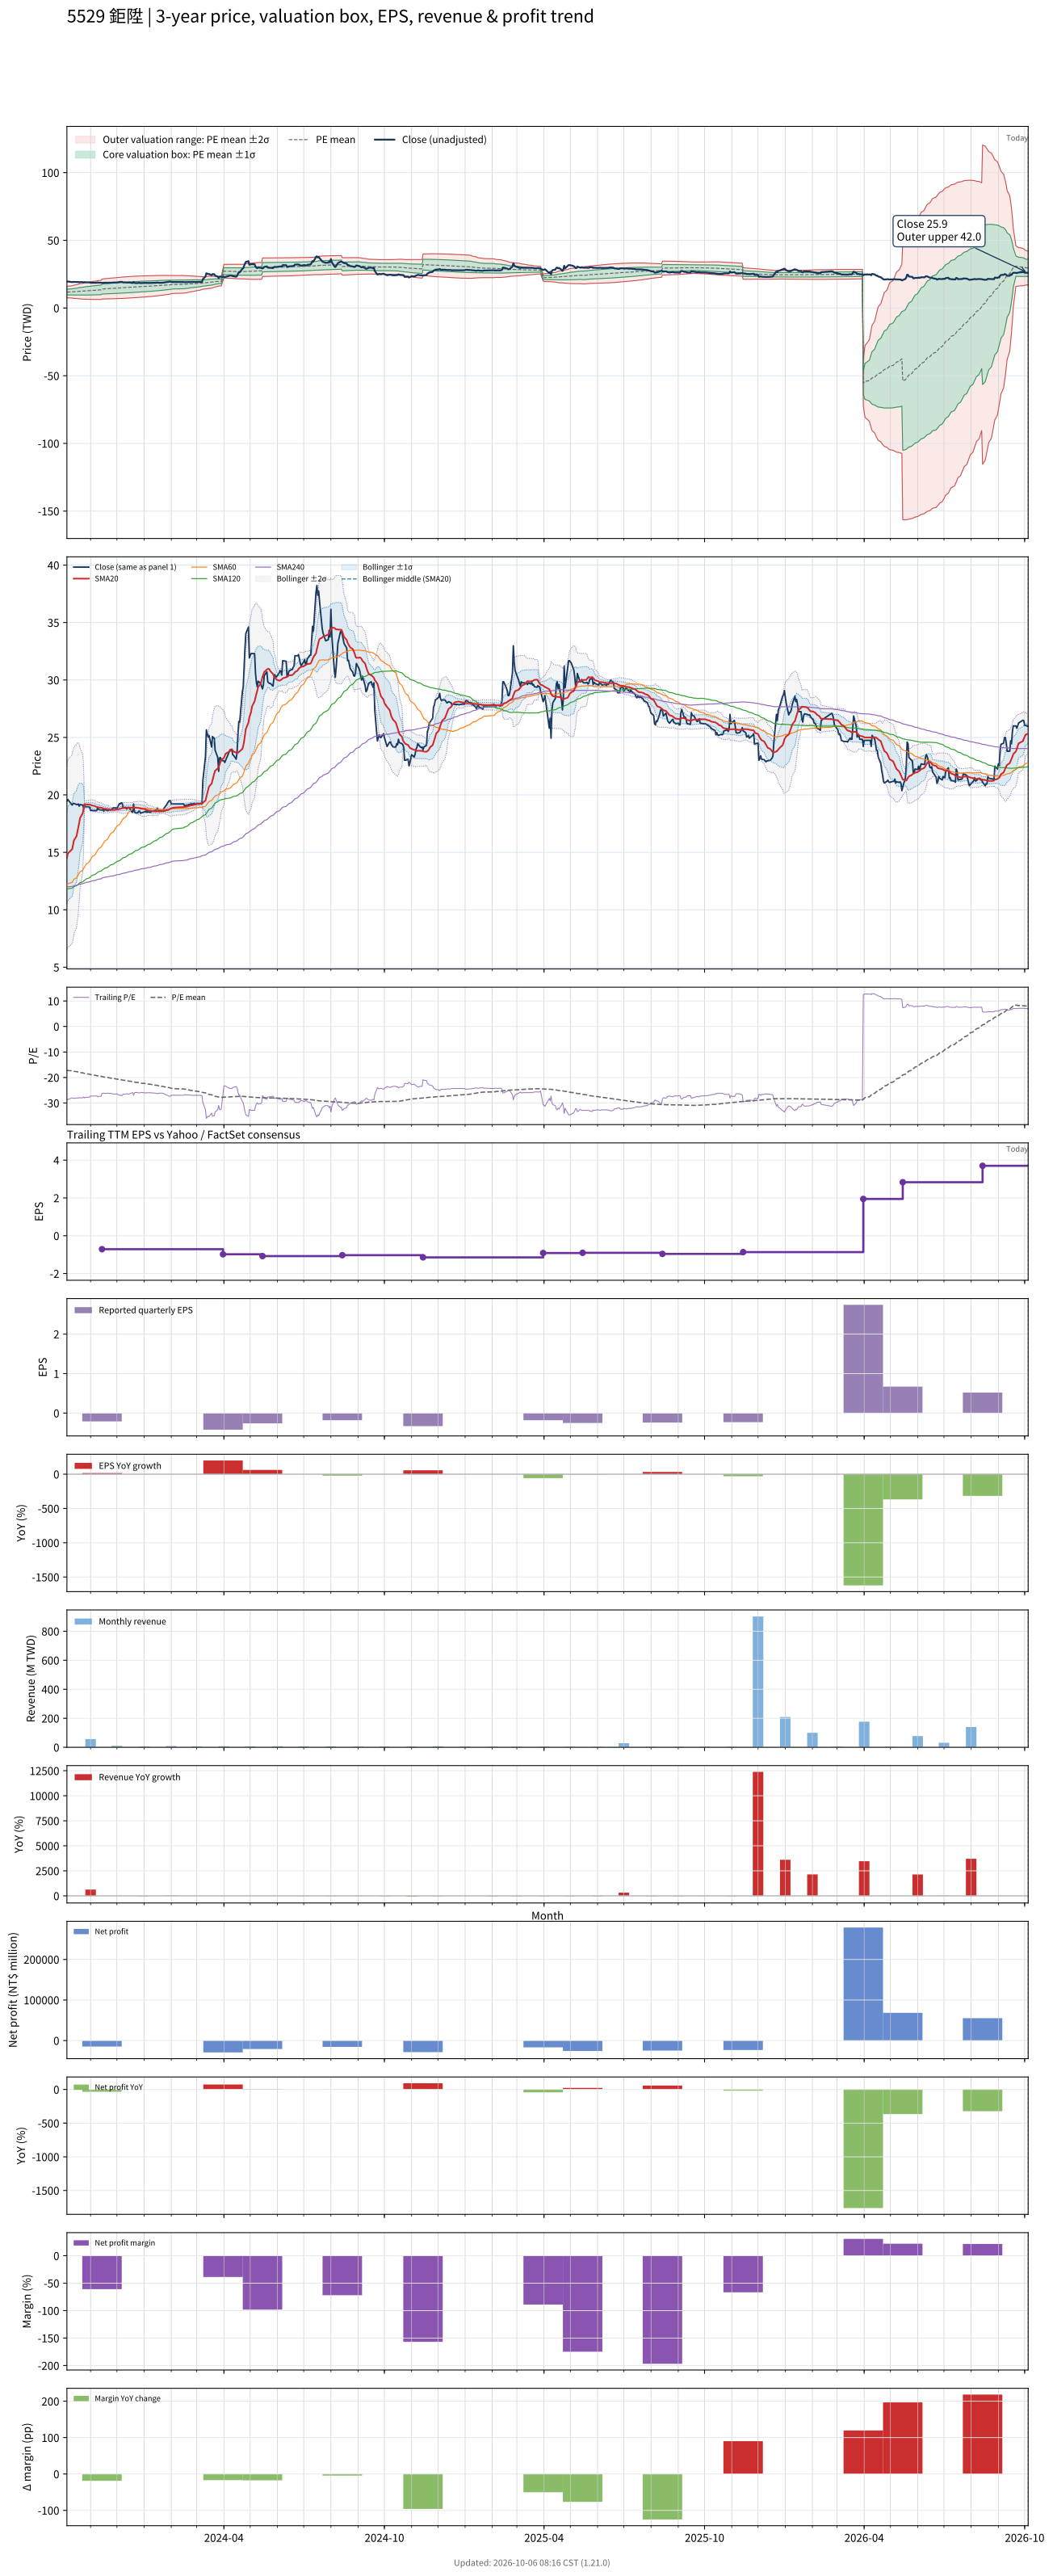

The data file committed next to this chart (first rows):
# chart-version: skill-stock-dynamic-val…
date, close, available_date, period_end, eps, ttm_eps, pe, pe_mean, pe_std, price_m2, price_m1, price_mean, price_p1, price_p2, forward_eps, forward_pe, forward_pe_mean, forward_pe_std, forward_price_m2, forward_price_m1, forward_price_mean, forward_price_p1, forward_price_p2, sma20
2023-10-05, 19.45, 2023-08-14, 2023-06-30, -0.23, -0.6836, -28.45, -17.18, 2.987, 15.83, 13.79, 11.74, 9.701, 7.659, , , , , , , , , , 14.49
2023-10-06, 19.59, 2023-08-14, 2023-06-30, -0.23, -0.6836, -28.66, -17.28, 3.165, 16.14, 13.98, 11.81, 9.649, 7.485, , , , , , , , , , 14.89
2023-10-11, 19.11, 2023-08-14, 2023-06-30, -0.23, -0.6836, -27.96, -17.38, 3.31, 16.41, 14.14, 11.88, 9.617, 7.354, , , , , , , , , , 15.28
2023-10-12, 19.26, 2023-08-14, 2023-06-30, -0.23, -0.6836, -28.17, -17.48, 3.45, 16.67, 14.31, 11.95, 9.591, 7.232, , , , , , , , , , 15.65
2023-10-13, 19.26, 2023-08-14, 2023-06-30, -0.23, -0.6836, -28.17, -17.59, 3.581, 16.92, 14.47, 12.02, 9.574, 7.127, , , , , , , , , , 16.04
2023-10-16, 19.16, 2023-08-14, 2023-06-30, -0.23, -0.6836, -28.03, -17.69, 3.7, 17.15, 14.62, 12.09, 9.564, 7.035, , , , , , , , , , 16.41
2023-10-17, 19.16, 2023-08-14, 2023-06-30, -0.23, -0.6836, -28.03, -17.79, 3.815, 17.38, 14.77, 12.16, 9.554, 6.946, , , , , , , , , , 16.79
2023-10-18, 19.21, 2023-08-14, 2023-06-30, -0.23, -0.6836, -28.1, -17.89, 3.925, 17.6, 14.91, 12.23, 9.549, 6.866, , , , , , , , , , 17.17
2023-10-19, 19.02, 2023-08-14, 2023-06-30, -0.23, -0.6836, -27.82, -17.98, 4.027, 17.8, 15.05, 12.29, 9.542, 6.789, , , , , , , , , , 17.57
2023-10-20, 19.16, 2023-08-14, 2023-06-30, -0.23, -0.6836, -28.03, -18.08, 4.127, 18, 15.18, 12.36, 9.54, 6.719, , , , , , , , , , 17.99
2023-10-23, 19.11, 2023-08-14, 2023-06-30, -0.23, -0.6836, -27.96, -18.18, 4.221, 18.2, 15.31, 12.43, 9.542, 6.657, , , , , , , , , , 18.39
2023-10-24, 18.87, 2023-08-14, 2023-06-30, -0.23, -0.6836, -27.61, -18.27, 4.304, 18.38, 15.43, 12.49, 9.548, 6.605, , , , , , , , , , 18.79
2023-10-25, 19.16, 2023-08-14, 2023-06-30, -0.23, -0.6836, -28.03, -18.37, 4.392, 18.56, 15.56, 12.56, 9.555, 6.552, , , , , , , , , , 19.2
2023-10-26, 18.97, 2023-08-14, 2023-06-30, -0.23, -0.6836, -27.75, -18.46, 4.47, 18.73, 15.68, 12.62, 9.567, 6.512, , , , , , , , , , 19.18
2023-10-27, 18.97, 2023-08-14, 2023-06-30, -0.23, -0.6836, -27.75, -18.56, 4.545, 18.9, 15.79, 12.69, 9.58, 6.473, , , , , , , , , , 19.17
2023-10-30, 18.97, 2023-08-14, 2023-06-30, -0.23, -0.6836, -27.75, -18.65, 4.617, 19.06, 15.91, 12.75, 9.596, 6.44, , , , , , , , , , 19.16
2023-10-31, 18.92, 2023-08-14, 2023-06-30, -0.23, -0.6836, -27.68, -18.75, 4.685, 19.22, 16.02, 12.82, 9.614, 6.412, , , , , , , , , , 19.15
2023-11-01, 18.63, 2023-08-14, 2023-06-30, -0.23, -0.6836, -27.25, -18.84, 4.743, 19.36, 16.12, 12.88, 9.637, 6.395, , , , , , , , , , 19.13
2023-11-02, 18.68, 2023-08-14, 2023-06-30, -0.23, -0.6836, -27.32, -18.93, 4.8, 19.5, 16.22, 12.94, 9.661, 6.38, , , , , , , , , , 19.09
2023-11-03, 18.63, 2023-08-14, 2023-06-30, -0.23, -0.6836, -27.25, -19.02, 4.855, 19.64, 16.32, 13, 9.684, 6.365, , , , , , , , , , 19.06
2023-11-06, 18.63, 2023-08-14, 2023-06-30, -0.23, -0.6836, -27.25, -19.11, 4.906, 19.77, 16.42, 13.06, 9.71, 6.357, , , , , , , , , , 19.02
2023-11-07, 18.63, 2023-08-14, 2023-06-30, -0.23, -0.6836, -27.25, -19.2, 4.957, 19.9, 16.51, 13.12, 9.737, 6.348, , , , , , , , , , 18.97
2023-11-08, 18.63, 2023-08-14, 2023-06-30, -0.23, -0.6836, -27.25, -19.29, 5.005, 20.03, 16.61, 13.19, 9.764, 6.342, , , , , , , , , , 18.95
2023-11-09, 18.87, 2023-08-14, 2023-06-30, -0.23, -0.6836, -27.61, -19.38, 5.056, 20.16, 16.7, 13.25, 9.792, 6.336, , , , , , , , , , 18.93
2023-11-10, 18.73, 2023-08-14, 2023-06-30, -0.23, -0.6836, -27.39, -19.47, 5.1, 20.28, 16.8, 13.31, 9.825, 6.339, , , , , , , , , , 18.91
2023-11-13, 18.68, 2023-08-14, 2023-06-30, -0.23, -0.6836, -27.32, -19.56, 5.143, 20.4, 16.89, 13.37, 9.858, 6.342, , , , , , , , , , 18.88
2023-11-14, 18.68, 2023-11-14, 2023-09-30, -0.21, -0.7125, -26.22, -19.64, 5.17, 21.36, 17.68, 14, 10.31, 6.629, , , , , , , , , , 18.86
2023-11-15, 18.73, 2023-11-14, 2023-09-30, -0.21, -0.7125, -26.28, -19.72, 5.199, 21.46, 17.76, 14.05, 10.35, 6.643, , , , , , , , , , 18.83
2023-11-16, 18.58, 2023-11-14, 2023-09-30, -0.21, -0.7125, -26.08, -19.8, 5.225, 21.55, 17.83, 14.11, 10.38, 6.661, , , , , , , , , , 18.81
2023-11-17, 18.73, 2023-11-14, 2023-09-30, -0.21, -0.7125, -26.28, -19.88, 5.252, 21.65, 17.9, 14.16, 10.42, 6.676, , , , , , , , , , 18.79
2023-11-20, 18.63, 2023-11-14, 2023-09-30, -0.21, -0.7125, -26.15, -19.95, 5.277, 21.73, 17.97, 14.21, 10.45, 6.695, , , , , , , , , , 18.77
2023-11-21, 18.63, 2023-11-14, 2023-09-30, -0.21, -0.7125, -26.15, -20.03, 5.3, 21.82, 18.04, 14.27, 10.49, 6.716, , , , , , , , , , 18.75
2023-11-22, 18.73, 2023-11-14, 2023-09-30, -0.21, -0.7125, -26.28, -20.1, 5.324, 21.91, 18.12, 14.32, 10.53, 6.737, , , , , , , , , , 18.73
2023-11-23, 18.68, 2023-11-14, 2023-09-30, -0.21, -0.7125, -26.22, -20.18, 5.344, 21.99, 18.19, 14.38, 10.57, 6.764, , , , , , , , , , 18.72
2023-11-24, 18.68, 2023-11-14, 2023-09-30, -0.21, -0.7125, -26.22, -20.26, 5.364, 22.08, 18.26, 14.43, 10.61, 6.79, , , , , , , , , , 18.7
2023-11-27, 18.87, 2023-11-14, 2023-09-30, -0.21, -0.7125, -26.49, -20.34, 5.385, 22.16, 18.33, 14.49, 10.65, 6.817, , , , , , , , , , 18.7
2023-11-28, 18.87, 2023-11-14, 2023-09-30, -0.21, -0.7125, -26.49, -20.41, 5.407, 22.25, 18.4, 14.55, 10.69, 6.841, , , , , , , , , , 18.7
2023-11-29, 18.87, 2023-11-14, 2023-09-30, -0.21, -0.7125, -26.49, -20.49, 5.426, 22.33, 18.47, 14.6, 10.73, 6.868, , , , , , , , , , 18.71
2023-11-30, 18.87, 2023-11-14, 2023-09-30, -0.21, -0.7125, -26.49, -20.57, 5.445, 22.42, 18.54, 14.66, 10.78, 6.898, , , , , , , , , , 18.72
2023-12-01, 18.82, 2023-11-14, 2023-09-30, -0.21, -0.7125, -26.42, -20.65, 5.461, 22.49, 18.6, 14.71, 10.82, 6.93, , , , , , , , , , 18.73
2023-12-04, 19.26, 2023-11-14, 2023-09-30, -0.21, -0.7125, -27.03, -20.73, 5.482, 22.58, 18.68, 14.77, 10.87, 6.96, , , , , , , , , , 18.76
2023-12-05, 19.21, 2023-11-14, 2023-09-30, -0.21, -0.7125, -26.96, -20.82, 5.5, 22.67, 18.75, 14.83, 10.91, 6.994, , , , , , , , , , 18.79
2023-12-06, 19.3, 2023-11-14, 2023-09-30, -0.21, -0.7125, -27.09, -20.9, 5.518, 22.75, 18.82, 14.89, 10.96, 7.028, , , , , , , , , , 18.82
2023-12-07, 19.3, 2023-11-14, 2023-09-30, -0.21, -0.7125, -27.09, -20.98, 5.535, 22.84, 18.89, 14.95, 11.01, 7.064, , , , , , , , , , 18.84
2023-12-08, 18.87, 2023-11-14, 2023-09-30, -0.21, -0.7125, -26.49, -21.06, 5.544, 22.91, 18.96, 15.01, 11.06, 7.108, , , , , , , , , , 18.85
2023-12-11, 18.92, 2023-11-14, 2023-09-30, -0.21, -0.7125, -26.55, -21.15, 5.553, 22.98, 19.02, 15.07, 11.11, 7.154, , , , , , , , , , 18.86
2023-12-12, 18.78, 2023-11-14, 2023-09-30, -0.21, -0.7125, -26.35, -21.23, 5.557, 23.04, 19.08, 15.12, 11.16, 7.205, , , , , , , , , , 18.87
2023-12-13, 18.82, 2023-11-14, 2023-09-30, -0.21, -0.7125, -26.42, -21.31, 5.563, 23.11, 19.14, 15.18, 11.22, 7.254, , , , , , , , , , 18.87
2023-12-14, 18.92, 2023-11-14, 2023-09-30, -0.21, -0.7125, -26.55, -21.39, 5.568, 23.17, 19.21, 15.24, 11.27, 7.304, , , , , , , , , , 18.89
2023-12-15, 18.87, 2023-11-14, 2023-09-30, -0.21, -0.7125, -26.49, -21.46, 5.574, 23.24, 19.26, 15.29, 11.32, 7.351, , , , , , , , , , 18.9
2023-12-18, 18.53, 2023-11-14, 2023-09-30, -0.21, -0.7125, -26.01, -21.54, 5.572, 23.29, 19.32, 15.35, 11.38, 7.408, , , , , , , , , , 18.89
2023-12-19, 18.49, 2023-11-14, 2023-09-30, -0.21, -0.7125, -25.95, -21.62, 5.568, 23.34, 19.37, 15.4, 11.44, 7.469, , , , , , , , , , 18.88
2023-12-20, 19.21, 2023-11-14, 2023-09-30, -0.21, -0.7125, -26.96, -21.7, 5.571, 23.4, 19.43, 15.46, 11.5, 7.526, , , , , , , , , , 18.91
2023-12-21, 18.53, 2023-11-14, 2023-09-30, -0.21, -0.7125, -26.01, -21.78, 5.564, 23.45, 19.48, 15.52, 11.56, 7.592, , , , , , , , , , 18.9
2023-12-22, 18.44, 2023-11-14, 2023-09-30, -0.21, -0.7125, -25.88, -21.86, 5.554, 23.49, 19.53, 15.58, 11.62, 7.663, , , , , , , , , , 18.89
2023-12-25, 18.44, 2023-11-14, 2023-09-30, -0.21, -0.7125, -25.88, -21.94, 5.546, 23.53, 19.58, 15.63, 11.68, 7.727, , , , , , , , , , 18.87
2023-12-26, 18.58, 2023-11-14, 2023-09-30, -0.21, -0.7125, -26.08, -22.02, 5.536, 23.58, 19.63, 15.69, 11.74, 7.799, , , , , , , , , , 18.85
2023-12-27, 18.58, 2023-11-14, 2023-09-30, -0.21, -0.7125, -26.08, -22.1, 5.525, 23.62, 19.68, 15.74, 11.81, 7.872, , , , , , , , , , 18.84
2023-12-28, 18.39, 2023-11-14, 2023-09-30, -0.21, -0.7125, -25.81, -22.18, 5.511, 23.65, 19.73, 15.8, 11.87, 7.946, , , , , , , , , , 18.81
... 668 more rows
